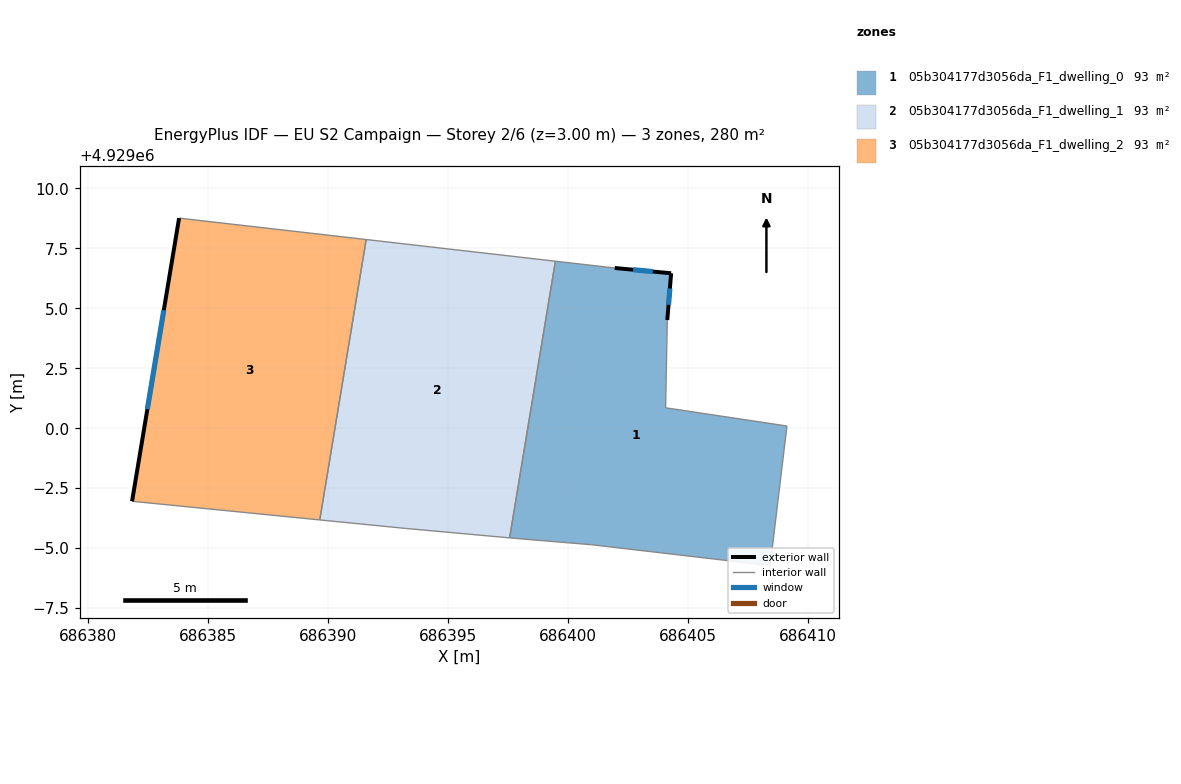
=== STOREY PLAN SPEC (per zone: floor XY polygon, exterior-wall plan segments, windows/doors) ===
zone 1: 05b304177d3056da_F1_dwelling_0  (93.5 m²)
  floor: (686408.44, 4928994.27) (686409.14, 4929000.09) (686404.08, 4929000.85) (686404.15, 4929004.51) (686404.31, 4929006.46) (686401.96, 4929006.68) (686399.48, 4929006.96) (686397.57, 4928995.43) (686397.97, 4928995.39) (686400.99, 4928995.14)
  exterior wall: (686401.96, 4929006.68) – (686404.31, 4929006.46)  [2.4 m]
    window: (686402.72, 4929006.61) – (686403.54, 4929006.53)  [0.9 m²]
  exterior wall: (686404.31, 4929006.46) – (686404.15, 4929004.51)  [2.0 m]
    window: (686404.26, 4929005.83) – (686404.20, 4929005.15)  [0.7 m²]
  interior walls: 8
zone 2: 05b304177d3056da_F1_dwelling_1  (93.5 m²)
  floor: (686397.57, 4928995.43) (686399.48, 4929006.96) (686391.59, 4929007.87) (686389.66, 4928996.17) (686393.23, 4928995.82)
  interior walls: 5
zone 3: 05b304177d3056da_F1_dwelling_2  (93.5 m²)
  floor: (686389.66, 4928996.17) (686391.59, 4929007.87) (686383.79, 4929008.76) (686381.83, 4928996.95)
  exterior wall: (686381.83, 4928996.95) – (686383.79, 4929008.76)  [12.0 m]
    window: (686382.47, 4929000.79) – (686383.15, 4929004.92)  [4.4 m²]
  interior walls: 3

=== DERIVED (storey summary) ===
Building: EU S2 Campaign
Storey: 2 of 6  (floor level z = 3.00 m)
Storey gross floor area: 280.4 m²
Zones on this storey: 3
  - 05b304177d3056da_F1_dwelling_0: floor 93.5 m²; exterior wall 4.3 m (13.0 m²); 2 window(s) 1.6 m²; WWR 12.2%
  - 05b304177d3056da_F1_dwelling_1: floor 93.5 m²
  - 05b304177d3056da_F1_dwelling_2: floor 93.5 m²; exterior wall 12.0 m (35.9 m²); 1 window(s) 4.4 m²; WWR 12.2%
Zone adjacency (shared interzone walls):
  - 05b304177d3056da_F1_dwelling_0 ↔ 05b304177d3056da_F1_dwelling_1
  - 05b304177d3056da_F1_dwelling_1 ↔ 05b304177d3056da_F1_dwelling_2